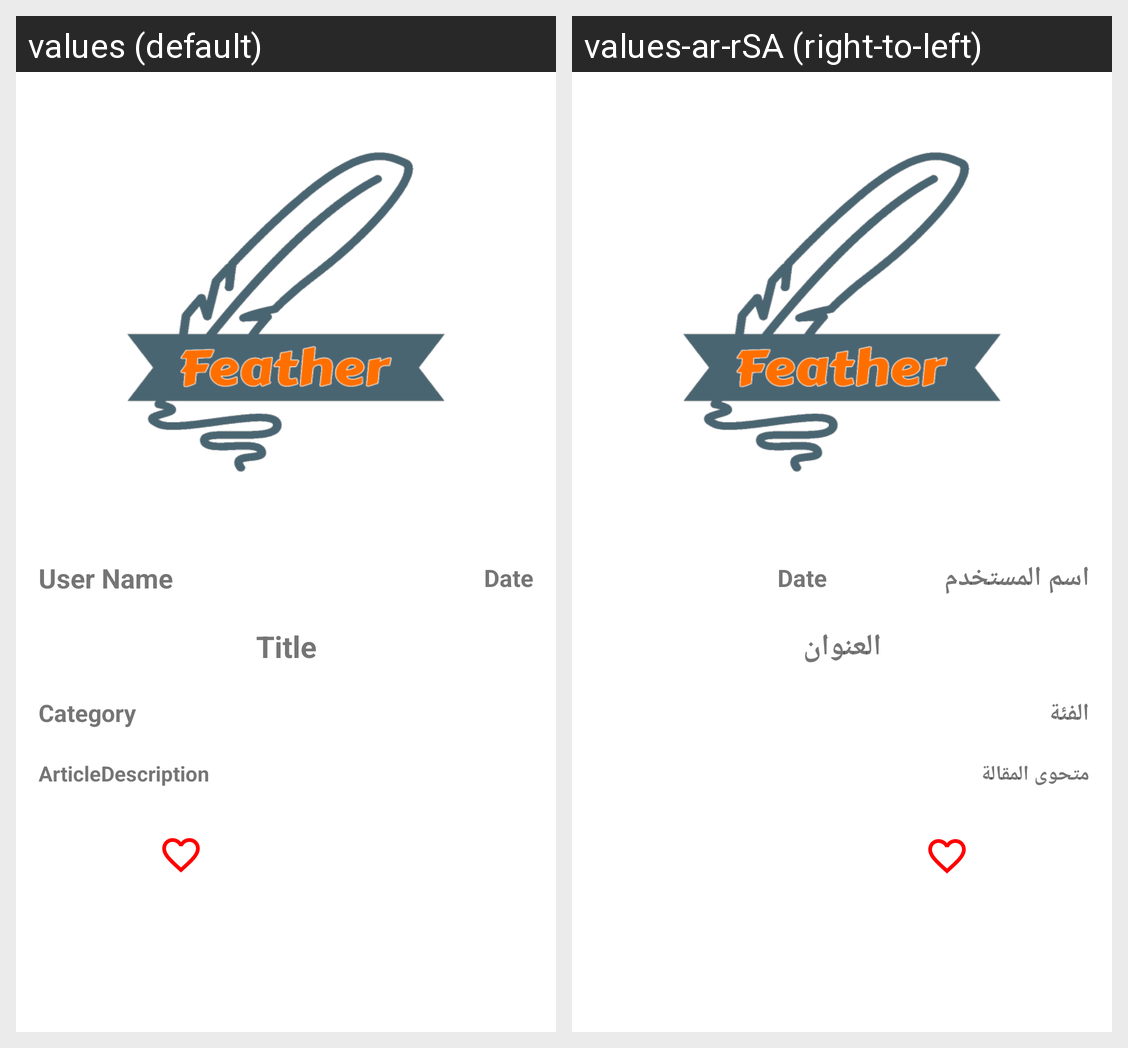

This grid shows one Android layout under two languages. Give, for every string resource on the screen, its name, the default text and each shown locale's text.
Android screen res/layout/fragment_article_information.xml rendered under 2 locales, left to right: values (default), values-ar-rSA (right-to-left). Device: Nexus 5 (rendered at 1080×1920; each locale shown at half size, 540×960, under a caption strip naming it); theme Theme.FinalProjectKotlinBootcamp.
Strings drawn on this screen, with the default value and each locale's value (text and hints the layout hard-codes, and strings that could not be matched under every locale, appear in the picture but are not listed):

user_name
  values: User Name
  values-ar-rSA: اسم المستخدم

title
  values: Title
  values-ar-rSA: العنوان

category
  values: Category
  values-ar-rSA: الفئة

articleDescription
  values: ArticleDescription
  values-ar-rSA: متحوى المقالة
